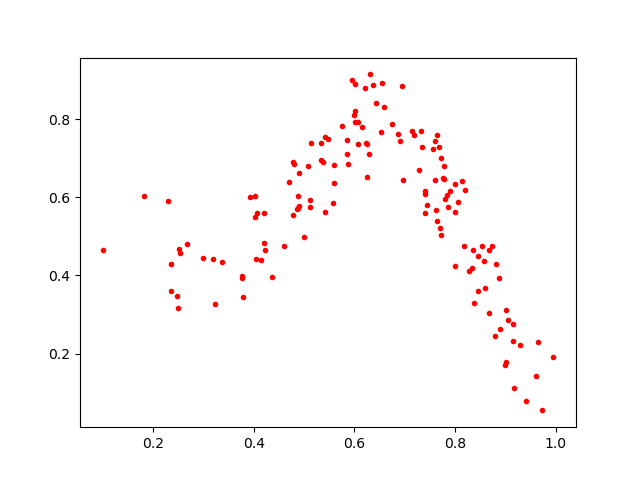

Data behind this chart, as committed beside it:
0.89859074, 0.17033064
0.8344, 0.4181
0.854, 0.4759
0.8597, 0.3681
0.7406, 0.609
0.8065, 0.5874
0.6291, 0.7103
0.5373, 0.6902
0.8735, 0.4751
0.6247, 0.6528
0.5422, 0.7533
0.4053, 0.4411
0.7628, 0.5662
0.5598, 0.6354
0.4598, 0.4745
0.3233, 0.3273
0.7774, 0.6461
0.4372, 0.396
0.5421, 0.5626
0.6013, 0.7916
0.6308, 0.9145
0.814, 0.641
0.624, 0.7389
0.7849, 0.6055
0.6438, 0.8401
0.5987, 0.81
0.4891, 0.5779
0.929, 0.221
0.3379, 0.4349
0.7446, 0.5802
0.8001, 0.562
0.3792, 0.3441
0.2518, 0.468
0.9005, 0.3103
0.8684, 0.4642
0.9957, 0.1906
0.5089, 0.6803
0.7555, 0.7232
0.6246, 0.7366
0.2487, 0.3168
0.1819, 0.6045
0.0996, 0.4647
0.973, 0.05464
0.76, 0.6443
0.5849, 0.7475
0.5597, 0.6836
0.2364, 0.359
0.7709, 0.5211
0.6744, 0.7863
0.5471, 0.7499
0.7991, 0.4235
0.9161, 0.2768
0.7186, 0.76
0.9162, 0.232
0.487, 0.6036
0.8567, 0.4381
0.5126, 0.5925
0.6371, 0.887
0.8873, 0.394
0.5343, 0.6957
0.2354, 0.4288
... 80 more rows
